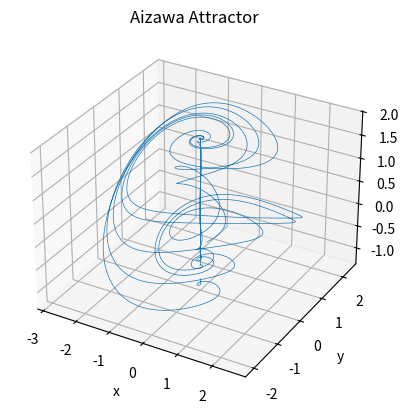

Recreate this plot in Python.
#%% Aizawa Attractor :
import numpy as np
import matplotlib.pyplot as plt
from scipy.integrate import odeint


NbPasMax = 1000000

X0 = 0.55
Y0 = -0.51
Z0 = 0.08

def aizawa(x, y, z, a = 0.95, b = 0.7, c = 0.6, d = 3.5, e = 0.25, f = 0.1):
    x_point = (z - b)*x - d*y
    y_point = d*x + (z - b)*y
    z_point = c + a*z - ((z**3)/3) - (x**2) + f * z * (x**3)
    return x_point, y_point, z_point

def aizawa_gen(x0, y0, z0, dt = 0.001):
    x=x0
    y=y0
    z=z0
    while (True) :
        yield x,y,z
        x_point, y_point, z_point = aizawa(x,y,z)
        x += x_point * dt
        y += y_point * dt
        z += z_point * dt

xs=[]
ys=[]
zs=[]

position = iter(aizawa_gen(X0,Y0,Z0))

for i in range(0,NbPasMax) :
    x,y,z = next(position)
    xs.append(x)
    ys.append(y)
    zs.append(z)

fig=plt.figure()
ax = plt.axes(projection='3d')
ax.set_xlabel("x")
ax.set_ylabel("y")
ax.set_zlabel("z")
ax.set_title("Aizawa Attractor")
ax.plot(xs, ys, zs, lw=0.5)
plt.show(); 
plt.savefig("Aizawa-Attractor.pdf")
